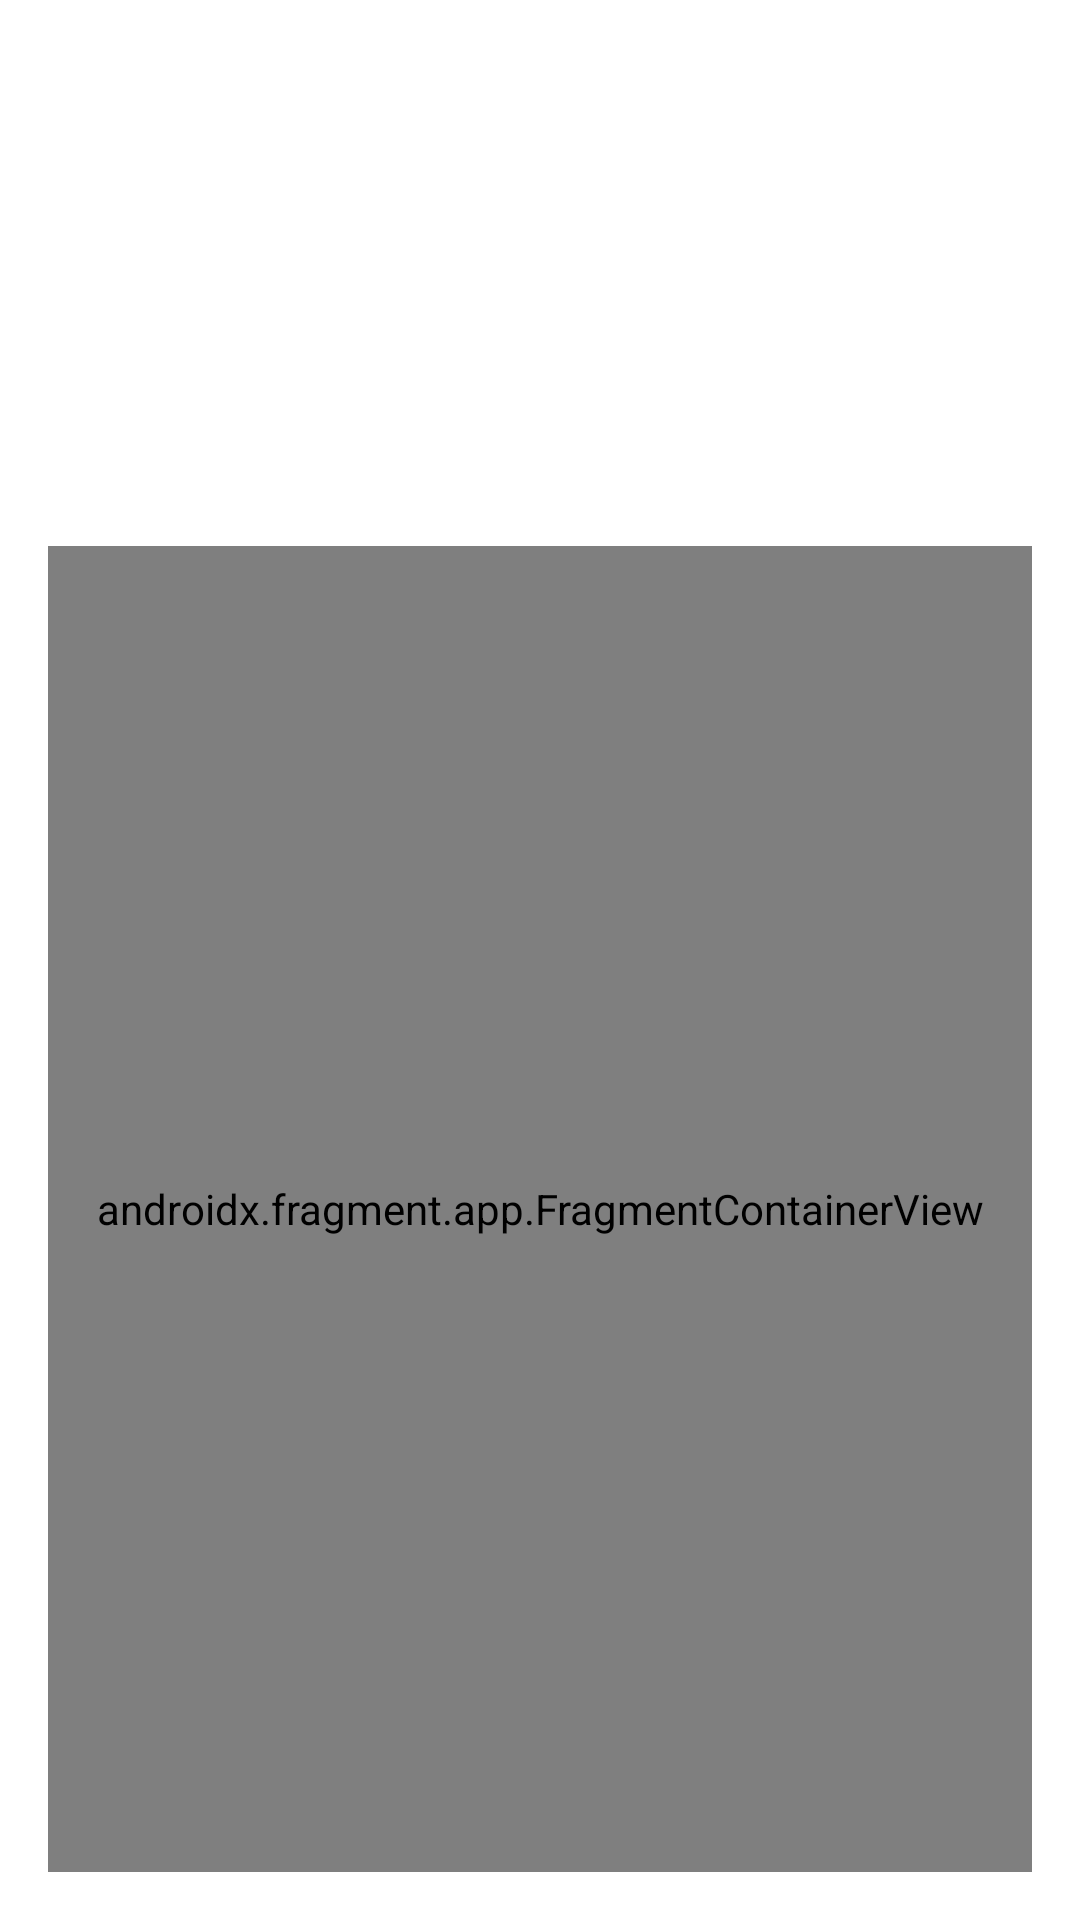

Layout XML and referenced resources for this Android screen:
<!-- AndroidManifest.xml: application theme Theme.MusicAlbumsApp -->
<!-- res/layout/fragment_detailed.xml -->
<?xml version="1.0" encoding="utf-8"?>
<androidx.constraintlayout.widget.ConstraintLayout xmlns:android="http://schemas.android.com/apk/res/android"
    xmlns:app="http://schemas.android.com/apk/res-auto"
    android:layout_width="match_parent"
    android:layout_height="match_parent">

    <ImageView
        android:id="@+id/ivAlbumArtwork"
        android:layout_width="150dp"
        android:layout_height="150dp"
        android:layout_margin="16dp"
        android:contentDescription="@string/album_image_description"
        app:layout_constraintLeft_toLeftOf="parent"
        app:layout_constraintTop_toTopOf="parent" />

    <com.google.android.material.textview.MaterialTextView
        android:id="@+id/tvArtistName"
        android:layout_width="200dp"
        android:layout_height="wrap_content"
        android:layout_margin="16dp"
        android:textSize="24sp"
        app:layout_constraintLeft_toRightOf="@id/ivAlbumArtwork"
        app:layout_constraintRight_toRightOf="parent"
        app:layout_constraintTop_toTopOf="parent" />

    <com.google.android.material.textview.MaterialTextView
        android:id="@+id/tvAlbumTitle"
        android:layout_width="200dp"
        android:layout_height="wrap_content"
        android:layout_margin="16dp"
        android:textSize="24sp"
        app:layout_constraintLeft_toRightOf="@id/ivAlbumArtwork"
        app:layout_constraintRight_toRightOf="parent"
        app:layout_constraintTop_toBottomOf="@id/tvArtistName" />

    <com.google.android.material.textview.MaterialTextView
        android:id="@+id/tvGenre"
        android:layout_width="100dp"
        android:layout_height="wrap_content"
        android:layout_marginStart="16dp"
        android:layout_marginTop="16dp"
        android:textSize="16sp"
        app:layout_constraintLeft_toRightOf="@id/ivAlbumArtwork"
        app:layout_constraintRight_toLeftOf="@id/tvCurrency"
        app:layout_constraintTop_toBottomOf="@id/tvAlbumTitle" />

    <com.google.android.material.textview.MaterialTextView
        android:id="@+id/tvCurrency"
        android:layout_width="100dp"
        android:layout_height="wrap_content"
        android:layout_marginTop="16dp"
        android:layout_marginEnd="16dp"
        android:textSize="16sp"
        app:layout_constraintLeft_toRightOf="@id/tvGenre"
        app:layout_constraintRight_toRightOf="parent"
        app:layout_constraintTop_toBottomOf="@id/tvAlbumTitle" />

    <com.google.android.material.textview.MaterialTextView
        android:id="@+id/tvDate"
        android:layout_width="200dp"
        android:layout_height="wrap_content"
        android:layout_margin="16dp"
        android:textSize="16sp"
        app:layout_constraintTop_toBottomOf="@id/tvGenre"
        app:layout_constraintLeft_toRightOf="@id/ivAlbumArtwork"
        app:layout_constraintRight_toRightOf="parent"/>

    <androidx.fragment.app.FragmentContainerView
        android:id="@+id/fragmentTracksContainer"
        android:layout_width="match_parent"
        android:layout_height="0dp"
        android:layout_margin="16dp"
        android:name="com.example.musicalbumsapp.ui.fragments.TracksFragment"
        app:layout_constraintBottom_toBottomOf="parent"
        app:layout_constraintRight_toRightOf="parent"
        app:layout_constraintLeft_toLeftOf="parent"
        app:layout_constraintTop_toBottomOf="@id/ivAlbumArtwork">

    </androidx.fragment.app.FragmentContainerView>

</androidx.constraintlayout.widget.ConstraintLayout>
<!-- resources referenced by this layout -->
<resources>
  <string name="album_image_description">Album image</string>
  <style name="Theme.MusicAlbumsApp" parent="Theme.MaterialComponents.DayNight.DarkActionBar">
          
          <item name="colorPrimary">@color/purple_500</item>
          <item name="colorPrimaryVariant">@color/purple_700</item>
          <item name="colorOnPrimary">@color/white</item>
          
          <item name="colorSecondary">@color/teal_200</item>
          <item name="colorSecondaryVariant">@color/teal_700</item>
          <item name="colorOnSecondary">@color/black</item>
          
          <item name="android:statusBarColor" tools:targetApi="l">?attr/colorPrimaryVariant</item>
          
      </style>
  <!-- not gathered from this repository: default colours our renderer supplied (Android Studio template values) -->
  <color name="purple_500">#FF6200EE</color>
  <color name="purple_700">#FF3700B3</color>
  <color name="teal_200">#FF03DAC5</color>
  <color name="teal_700">#FF018786</color>
  <color name="black">#FF000000</color>
  <color name="white">#FFFFFFFF</color>
</resources>
